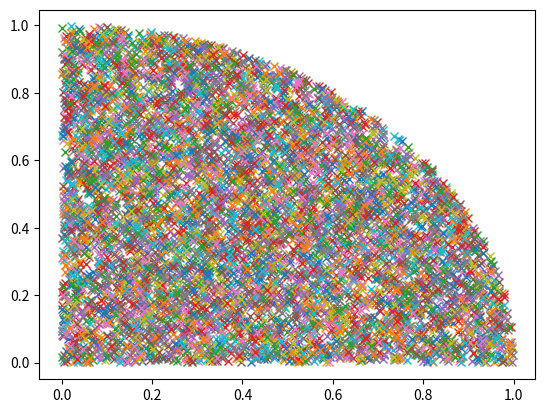

Source code (Python):
# 参考 : https://qiita.com/nebula121/items/980bf87f215ea5c12083
import math
import numpy as np
import matplotlib.pyplot as plt

# 問題1の答え : randomArrayX, randomArrayY
randomArrayX = np.random.uniform(0.0, 1.0, 10 ** 4)
randomArrayY = np.random.uniform(0.0, 1.0, 10 ** 4)

insideCounter = 0
for x, y in zip(randomArrayX[:], randomArrayY[:]):
    if math.hypot(x, y) <= 1:
        insideCounter += 1
        plt.plot(x, y, 'x')

# 問題2の答え : insideCounter
print(insideCounter)
# 問題2でプロットして図に起こす場合にコメントアウトを外す。
# plt.show()

# 四分円の面積 / 第一象限四角形の面積 = [1/4 * (1 * 1) * pi(四分円)] / [1 * 1] = 1/4 * pi
# -> pi = 4 * 四分円の面積 / 第一象限四角形の面積
montePi = 4 * (insideCounter / randomArrayX.shape[0])
# 問題3の答え
print(montePi)
